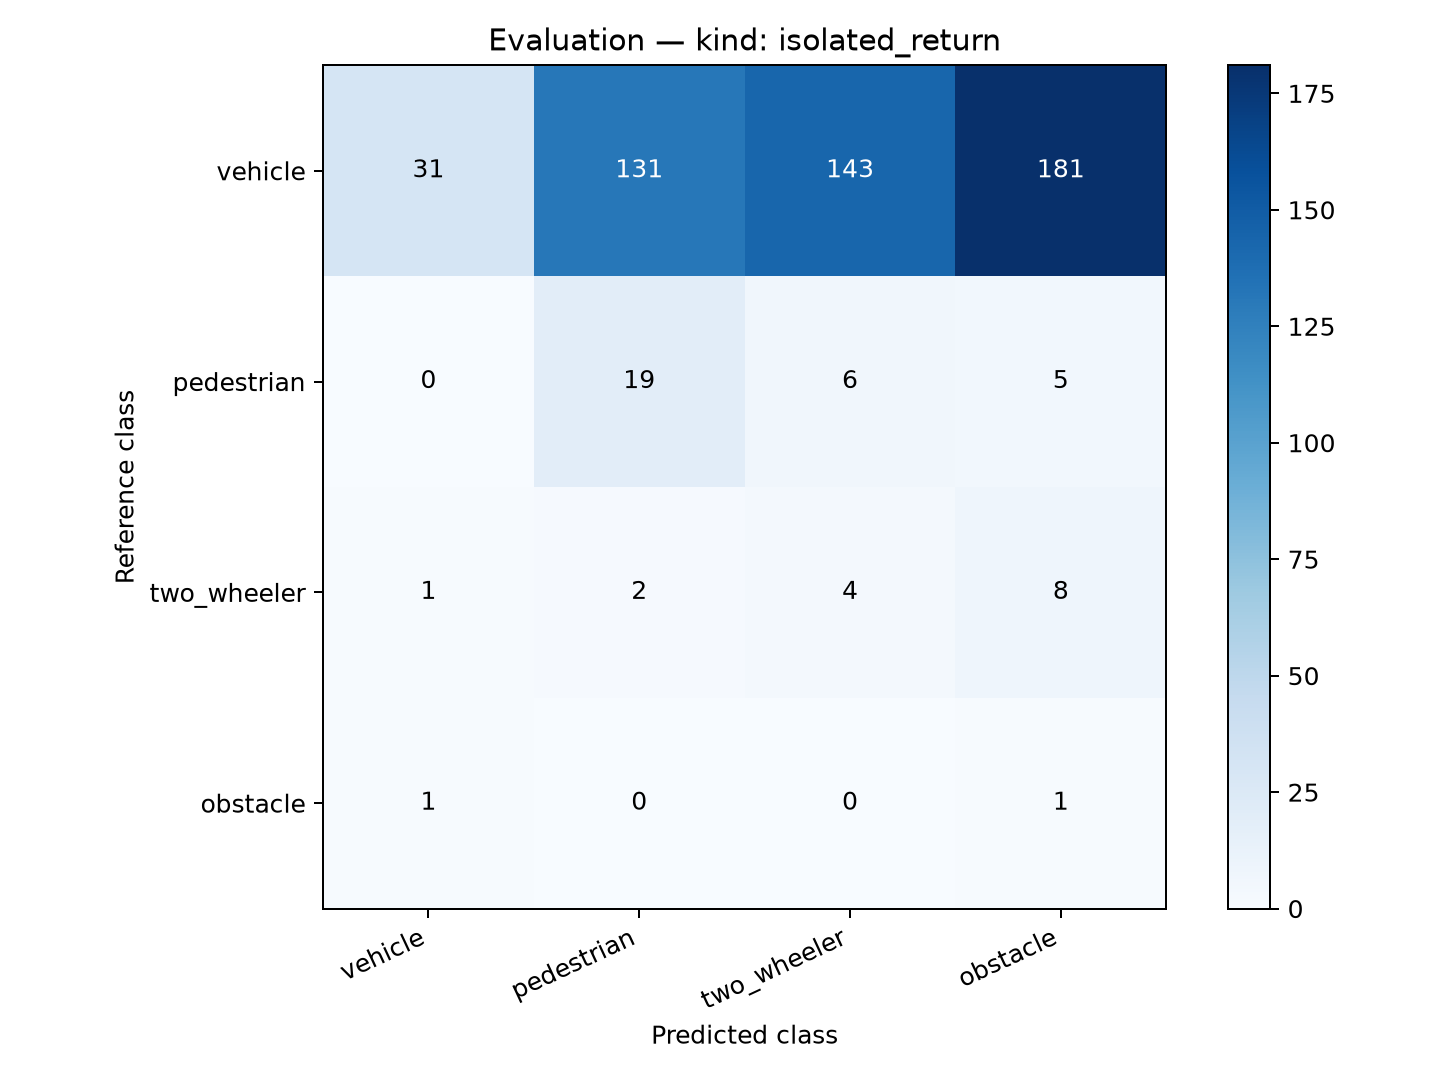

Values plotted in this chart, from the file beside it:
reference_class, vehicle, pedestrian, two_wheeler, obstacle
vehicle, 31, 131, 143, 181
pedestrian, 0, 19, 6, 5
two_wheeler, 1, 2, 4, 8
obstacle, 1, 0, 0, 1
